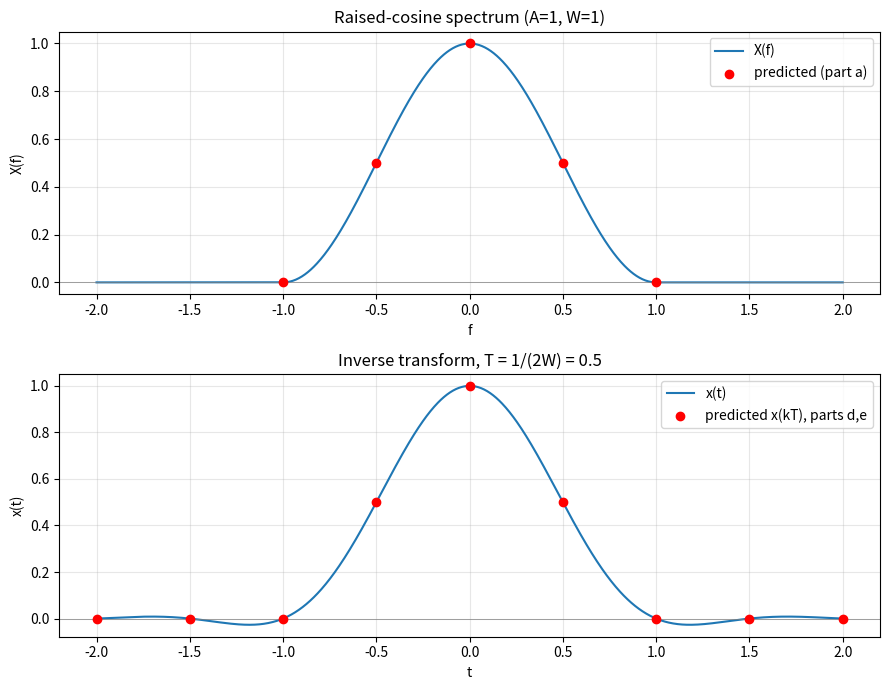

Write Python code to recreate this figure.
import numpy as np
import matplotlib.pyplot as plt

W = 1
A = 1


def xt(t, A=1, W=1):
    return A*np.sinc(2*W*t) + (A/2)*np.sinc(2*W*t+1) + (A/2)*np.sinc(2*W*t-1)

def Xf(f, A=1, W=1):
    gate = (np.abs(f) <= W) #II(f/2W) is 0 if abs(f) not within [-W, W] band
    return (A/(2*W))*(1+np.cos(np.pi*f/W))*gate

for f0 in [0, W/2, -W/2, W, 1.5*W]:
    print(f"  X({f0:+.2f}) = {Xf(np.array([f0]))[0]:.4f}")
    
f = np.linspace(-2*W, 2*W, 1000)
T = 1/(2*W)
t = np.linspace(-4*T, 4*T, 1000)

fig, (ax1, ax2) = plt.subplots(2, 1, figsize=(9, 7))


ks = np.arange(-4, 5)                  
t_k = ks * T                          
x_pred = np.where(ks == 0, A,
         np.where(np.abs(ks) == 1, A/2, 0.0))


ax1.plot(f, Xf(f), label="X(f)")
ax1.scatter([0, W/2, -W/2, W, -W],
            [A/W, A/(2*W), A/(2*W), 0, 0],
            color="red", zorder=5, label="predicted (part a)")
ax1.axhline(0, color="gray", lw=0.5)
ax1.set_xlabel("f")
ax1.set_ylabel("X(f)")
ax1.set_title(f"Raised-cosine spectrum (A={A}, W={W})")
ax1.grid(alpha=0.3)
ax1.legend()

ax2.plot(t, xt(t), label="x(t)")
ax2.scatter(t_k, x_pred, color="red", zorder=5, label="predicted x(kT), parts d,e")
ax2.axhline(0, color="gray", lw=0.5)
ax2.set_xlabel("t")
ax2.set_ylabel("x(t)")
ax2.set_title(f"Inverse transform, T = 1/(2W) = {T}")
ax2.grid(alpha=0.3)
ax2.legend()

print(f"\n  T = {T}")
print(f"  {'k':>3s} {'t = kT':>8s} {'x(kT)':>12s} {'predicted':>11s}")
for k in range(-4, 5):
    val = xt(k*T)
    pred = A if k == 0 else (A/2 if abs(k) == 1 else 0.0)
    print(f"  {k:+3d} {k*T:8.2f} {val:12.6f} {pred:11.4f}")
    
fig.tight_layout()
fig.savefig("2f.png", dpi=150)
